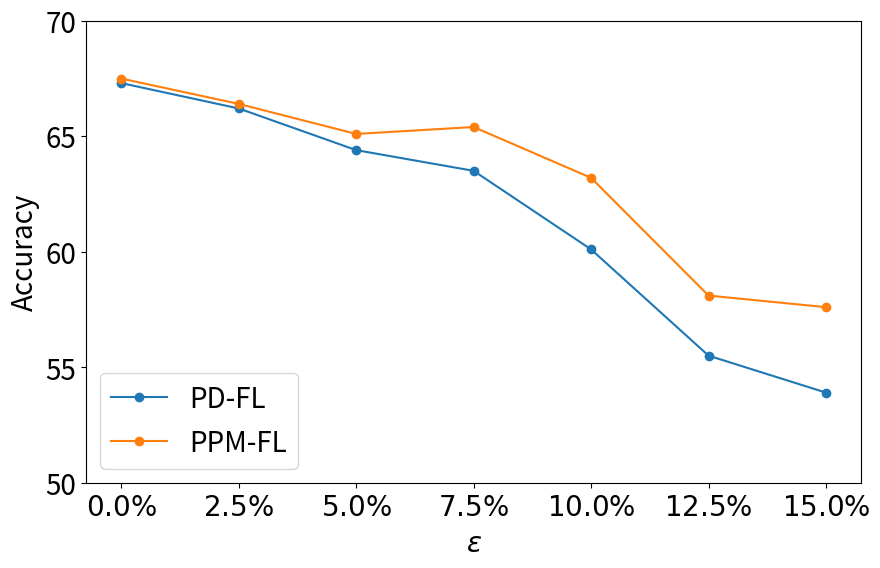

This chart was generated by the following Python code:
import numpy as np
import matplotlib.pyplot as plt


if __name__ == '__main__':

    
    ppm_accs = [67.49594211578369,66.39813780784607,65.09863535563152,65.39833545684814,63.19852868715922,58.1015149752299,57.60011672973633]
    ppm_stds = [2.8819731108612365,1.3189940535181308,1.293359505706777, 1.2043492455765807,1.1506803821974771,1.4522614481507272,0.984146318014543]
    pd_accs = [67.29963620503743,66.20063384373982,64.3979291121165,63.50122690200806,60.10051965713501,55.50160805384318,53.90180548032125]
    pd_stds = [0.28575375333610836,0.7584965576671632,1.9088382821347614,2.032984953414279,1.9956756017534307,2.1626005423134194,2.6564388031853783]
    outlier_percts = list(range(len(ppm_accs)))
    plt.figure(figsize=(10,6))
    plt.plot(outlier_percts,pd_accs,marker='o')
    plt.plot(outlier_percts,ppm_accs,marker='o')
    plt.legend(['PD-FL','PPM-FL'],fontsize=20,loc='lower left')
    plt.xlabel(r'$\epsilon$',fontsize=20)
    plt.ylabel('Accuracy',fontsize=20)
    plt.yticks(fontsize=20)
    plt.yticks([50,55,60,65,70],[50,55,60,65,70])
    plt.ylim(50,70)
    plt.xticks(fontsize=20)
    plt.xticks(outlier_percts,
               [r'$0.0\%$',r'$2.5\%$',r'$5.0\%$',r'$7.5\%$',r'$10.0\%$',r'$12.5\%$',r'$15.0\%$'])
    plt.savefig('robustness_clf.png')
    plt.close()
